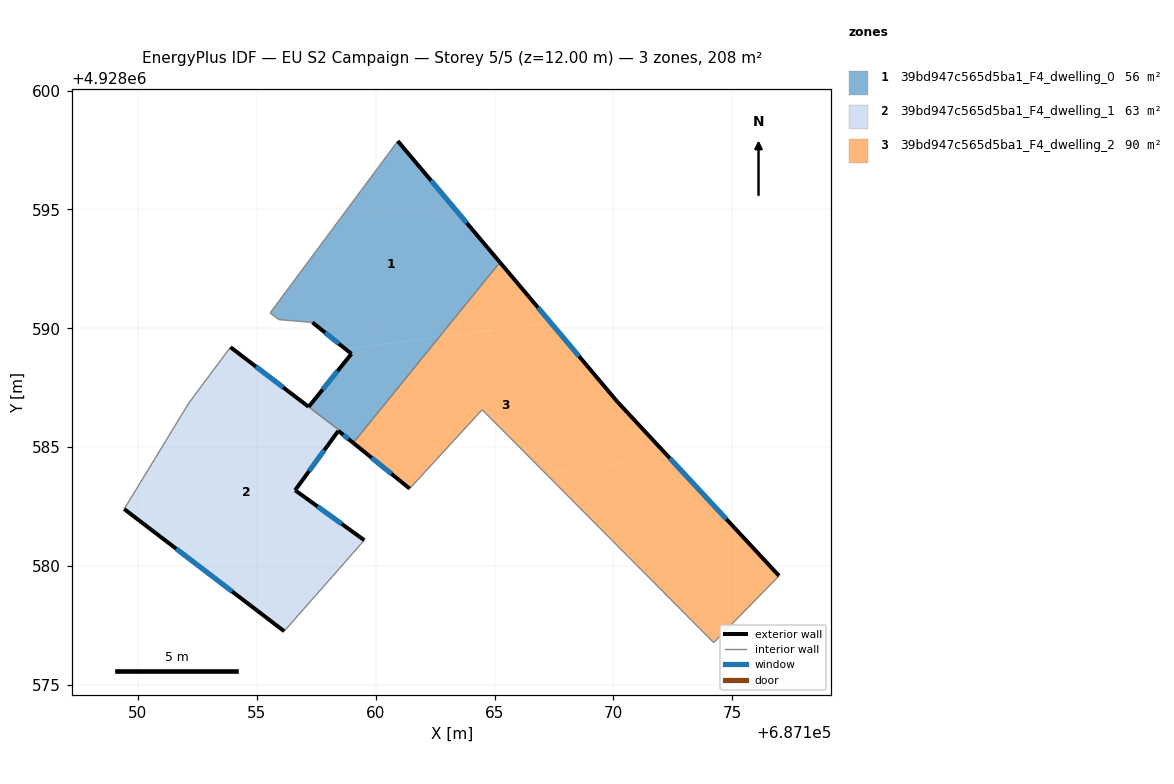
=== STOREY PLAN SPEC (per zone: floor XY polygon, exterior-wall plan segments, windows/doors) ===
zone 1: 39bd947c565d5ba1_F4_dwelling_0  (55.8 m²)
  floor: (687160.93, 4928597.88) (687165.23, 4928592.78) (687162.67, 4928589.63) (687158.74, 4928589.12) (687157.34, 4928590.25) (687155.92, 4928590.37) (687155.56, 4928590.65)
  floor: (687162.67, 4928589.63) (687159.06, 4928585.18) (687158.43, 4928585.69) (687158.46, 4928585.72) (687157.23, 4928586.66) (687157.18, 4928586.70) (687158.98, 4928588.93) (687158.74, 4928589.12)
  exterior wall: (687158.98, 4928588.93) – (687157.18, 4928586.70)  [2.9 m]
    window: (687158.40, 4928588.20) – (687157.77, 4928587.42)  [1.1 m²]
  exterior wall: (687157.34, 4928590.25) – (687158.98, 4928588.93)  [2.1 m]
    window: (687157.88, 4928589.82) – (687158.45, 4928589.36)  [0.8 m²]
  exterior wall: (687165.23, 4928592.78) – (687160.93, 4928597.88)  [6.7 m]
    window: (687163.83, 4928594.43) – (687162.33, 4928596.22)  [2.4 m²]
  exterior wall: (687158.43, 4928585.69) – (687159.06, 4928585.18)  [0.8 m]
    window: (687158.64, 4928585.52) – (687158.85, 4928585.34)  [0.3 m²]
  interior walls: 7
zone 2: 39bd947c565d5ba1_F4_dwelling_1  (62.7 m²)
  floor: (687157.23, 4928586.66) (687158.46, 4928585.72) (687158.43, 4928585.68) (687156.61, 4928583.19) (687159.52, 4928581.09) (687156.15, 4928577.26) (687149.42, 4928582.40) (687152.14, 4928586.86) (687153.89, 4928589.21) (687157.18, 4928586.70)
  exterior wall: (687157.18, 4928586.70) – (687153.89, 4928589.21)  [4.1 m]
    window: (687156.11, 4928587.51) – (687154.96, 4928588.39)  [1.5 m²]
  exterior wall: (687156.61, 4928583.19) – (687158.43, 4928585.68)  [3.1 m]
    window: (687157.20, 4928584.00) – (687157.84, 4928584.87)  [1.1 m²]
  exterior wall: (687159.52, 4928581.09) – (687156.61, 4928583.19)  [3.6 m]
    window: (687158.58, 4928581.77) – (687157.56, 4928582.50)  [1.3 m²]
  exterior wall: (687149.42, 4928582.40) – (687156.15, 4928577.26)  [8.5 m]
    window: (687151.61, 4928580.72) – (687153.96, 4928578.93)  [3.1 m²]
  interior walls: 6
zone 3: 39bd947c565d5ba1_F4_dwelling_2  (89.8 m²)
  floor: (687170.16, 4928586.92) (687172.33, 4928584.58) (687167.13, 4928583.91) (687164.48, 4928586.58) (687161.43, 4928583.26) (687159.06, 4928585.18) (687162.67, 4928589.63) (687167.36, 4928590.24)
  floor: (687172.33, 4928584.58) (687176.97, 4928579.59) (687174.22, 4928576.78) (687167.22, 4928583.82) (687167.13, 4928583.91)
  floor: (687165.23, 4928592.78) (687167.36, 4928590.24) (687162.67, 4928589.63)
  exterior wall: (687159.06, 4928585.18) – (687161.43, 4928583.26)  [3.1 m]
    window: (687159.83, 4928584.55) – (687160.66, 4928583.88)  [1.1 m²]
  exterior wall: (687170.16, 4928586.92) – (687165.23, 4928592.78)  [7.7 m]
    window: (687168.56, 4928588.82) – (687166.83, 4928590.87)  [2.8 m²]
  exterior wall: (687176.97, 4928579.59) – (687170.16, 4928586.92)  [10.0 m]
    window: (687174.76, 4928581.97) – (687172.38, 4928584.53)  [3.7 m²]
  interior walls: 4

=== DERIVED (storey summary) ===
Building: EU S2 Campaign
Storey: 5 of 5  (floor level z = 12.00 m)
Storey gross floor area: 208.2 m²
Zones on this storey: 3
  - 39bd947c565d5ba1_F4_dwelling_0: floor 55.8 m²; exterior wall 12.4 m (37.3 m²); 4 window(s) 4.6 m²; WWR 12.2%
  - 39bd947c565d5ba1_F4_dwelling_1: floor 62.7 m²; exterior wall 19.3 m (57.8 m²); 4 window(s) 7.1 m²; WWR 12.2%
  - 39bd947c565d5ba1_F4_dwelling_2: floor 89.8 m²; exterior wall 20.7 m (62.2 m²); 3 window(s) 7.6 m²; WWR 12.2%
Zone adjacency (shared interzone walls):
  - 39bd947c565d5ba1_F4_dwelling_0 ↔ 39bd947c565d5ba1_F4_dwelling_1
  - 39bd947c565d5ba1_F4_dwelling_0 ↔ 39bd947c565d5ba1_F4_dwelling_2